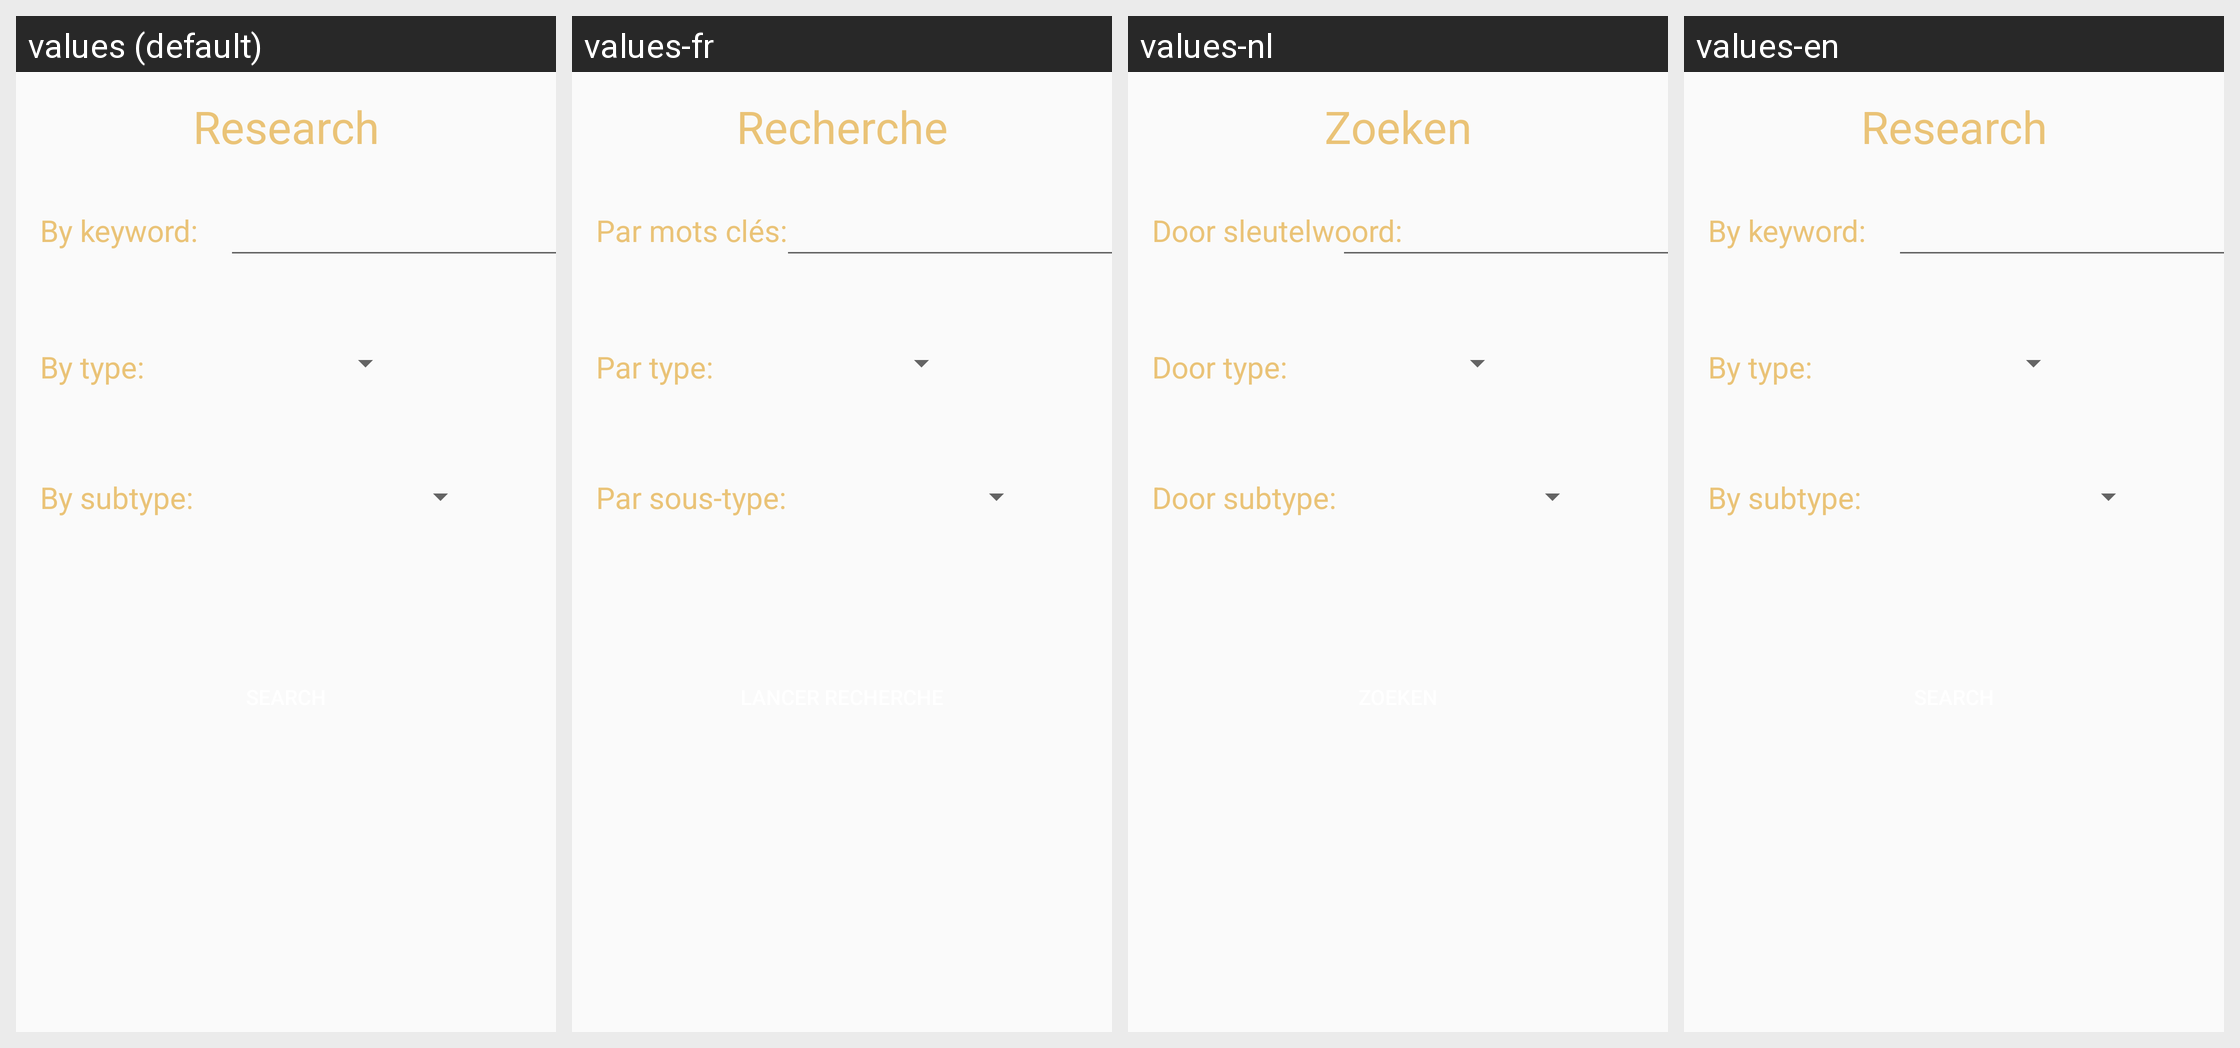

The same Android screen rendered under several of its app's locales, left to right. List the strings drawn on it with the default value and each locale's translation.
Android screen res/layout/search.xml rendered under 4 locales, left to right: values (default), values-fr, values-nl, values-en. Device: Nexus 5 (rendered at 1080×1920; each locale shown at half size, 540×960, under a caption strip naming it); theme AppTheme.
Strings drawn on this screen, with the default value and each locale's value (text and hints the layout hard-codes, and strings that could not be matched under every locale, appear in the picture but are not listed):

par_soust
  values: By subtype:
  values-fr: Par sous-type:
  values-nl: Door subtype:
  values-en: By subtype:

par_mot
  values: By keyword:
  values-fr: Par mots clés:
  values-nl: Door sleutelwoord:
  values-en: By keyword:

recherche
  values: Research
  values-fr: Recherche
  values-nl: Zoeken
  values-en: Research

par_type
  values: By type:
  values-fr: Par type:
  values-nl: Door type:
  values-en: By type:
